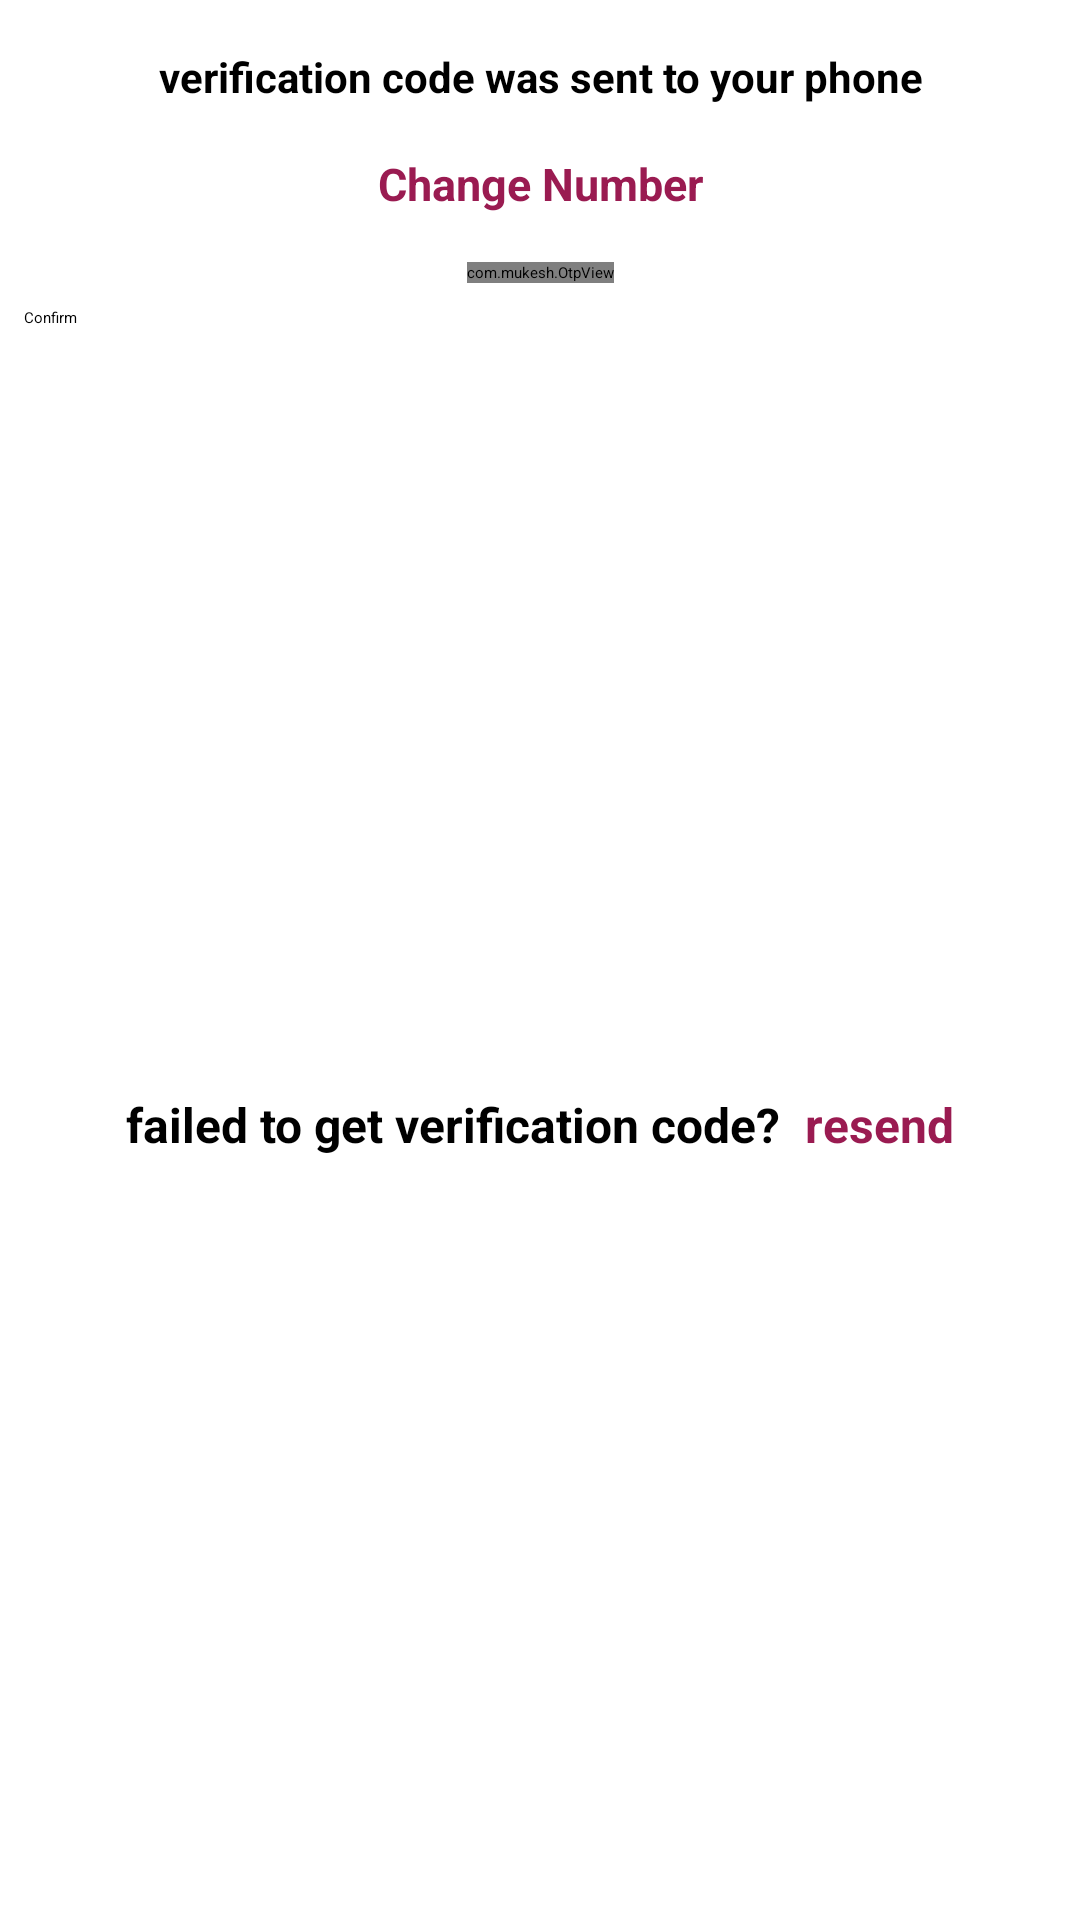

Android layout source for this screen:
<!-- AndroidManifest.xml: application theme Theme.AbsherApp -->
<!-- res/layout/fragment_verification.xml -->
<?xml version="1.0" encoding="utf-8"?>
<androidx.constraintlayout.widget.ConstraintLayout xmlns:android="http://schemas.android.com/apk/res/android"
    xmlns:app="http://schemas.android.com/apk/res-auto"
    xmlns:tools="http://schemas.android.com/tools"
    android:layout_width="match_parent"
    android:layout_height="match_parent"
    tools:context="com.syncApps.madridqtr.ui.signinup.Verification">


    <com.mukesh.OtpView
        android:id="@+id/otp_view"
        android:layout_width="wrap_content"
        android:layout_height="wrap_content"
        android:layout_marginStart="8dp"
        android:layout_marginTop="8dp"
        android:layout_marginEnd="8dp"
        android:inputType="number"
        android:textColor="@color/primary_200"
        app:OtpItemCount="6"
        app:OtpLineColor="@color/primary_200"
        app:OtpViewType="line"
        app:layout_constraintEnd_toEndOf="parent"
        app:layout_constraintStart_toStartOf="parent"
        app:layout_constraintTop_toBottomOf="@+id/change_number_action" />

    <Button
        android:id="@+id/confirm_login_btn"
        android:layout_width="0dp"
        android:layout_height="wrap_content"
        android:layout_marginStart="8dp"
        android:layout_marginTop="8dp"
        android:layout_marginEnd="8dp"
        android:text="@string/confirm_login"
        app:layout_constraintEnd_toEndOf="parent"
        app:layout_constraintStart_toStartOf="parent"
        app:layout_constraintTop_toBottomOf="@+id/otp_view" />


    <TextView
        android:id="@+id/phone_verify_msg"
        android:layout_width="0dp"
        android:layout_height="wrap_content"
        android:layout_marginStart="8dp"
        android:layout_marginTop="8dp"
        android:layout_marginEnd="8dp"
        android:padding="8dp"
        android:text="@string/phone_verify_msg"
        android:textAlignment="center"
        android:textSize="14sp"
        android:textStyle="bold"
        app:layout_constraintEnd_toEndOf="parent"
        app:layout_constraintHorizontal_bias="1.0"
        app:layout_constraintStart_toStartOf="parent"
        app:layout_constraintTop_toTopOf="parent" />

    <TextView
        android:id="@+id/change_number_action"
        android:layout_width="wrap_content"
        android:layout_height="wrap_content"
        android:padding="8dp"
        android:text="@string/change_number_action"
        android:textColor="@color/primary_200"
        android:textSize="15sp"
        android:textStyle="bold"
        app:layout_constraintEnd_toEndOf="parent"
        app:layout_constraintStart_toStartOf="parent"
        app:layout_constraintTop_toBottomOf="@+id/phone_verify_msg" />

    <LinearLayout
        android:layout_width="wrap_content"
        android:layout_height="wrap_content"
        android:orientation="horizontal"
        app:layout_constraintBottom_toBottomOf="parent"
        app:layout_constraintEnd_toEndOf="parent"
        app:layout_constraintStart_toStartOf="parent"
        app:layout_constraintTop_toBottomOf="@+id/confirm_login_btn">


        <TextView
            android:id="@+id/not_get_verify_code"
            android:layout_width="wrap_content"
            android:layout_height="wrap_content"
            android:padding="8dp"
            android:text="@string/not_get_verify_code"
            android:textAlignment="center"
            android:textSize="16sp"
            android:textStyle="bold" />

        <TextView
            android:id="@+id/resend_verify_code"
            android:layout_width="wrap_content"
            android:layout_height="wrap_content"
            android:paddingStart="0dp"
            android:padding="8dp"
            android:text="@string/resend_verify_code"
            android:textAlignment="center"
            android:textColor="@color/primary_200"
            android:textSize="16sp"
            android:textStyle="bold" />
    </LinearLayout>

</androidx.constraintlayout.widget.ConstraintLayout>
<!-- resources referenced by this layout -->
<resources>
  <color name="primary_200">#9a1b51</color>
  <string name="change_number_action">Change Number</string>
  <string name="confirm_login">Confirm</string>
  <string name="not_get_verify_code">failed to get verification code?</string>
  <string name="phone_verify_msg">verification code was sent to your phone</string>
  <string name="resend_verify_code">resend</string>
</resources>
